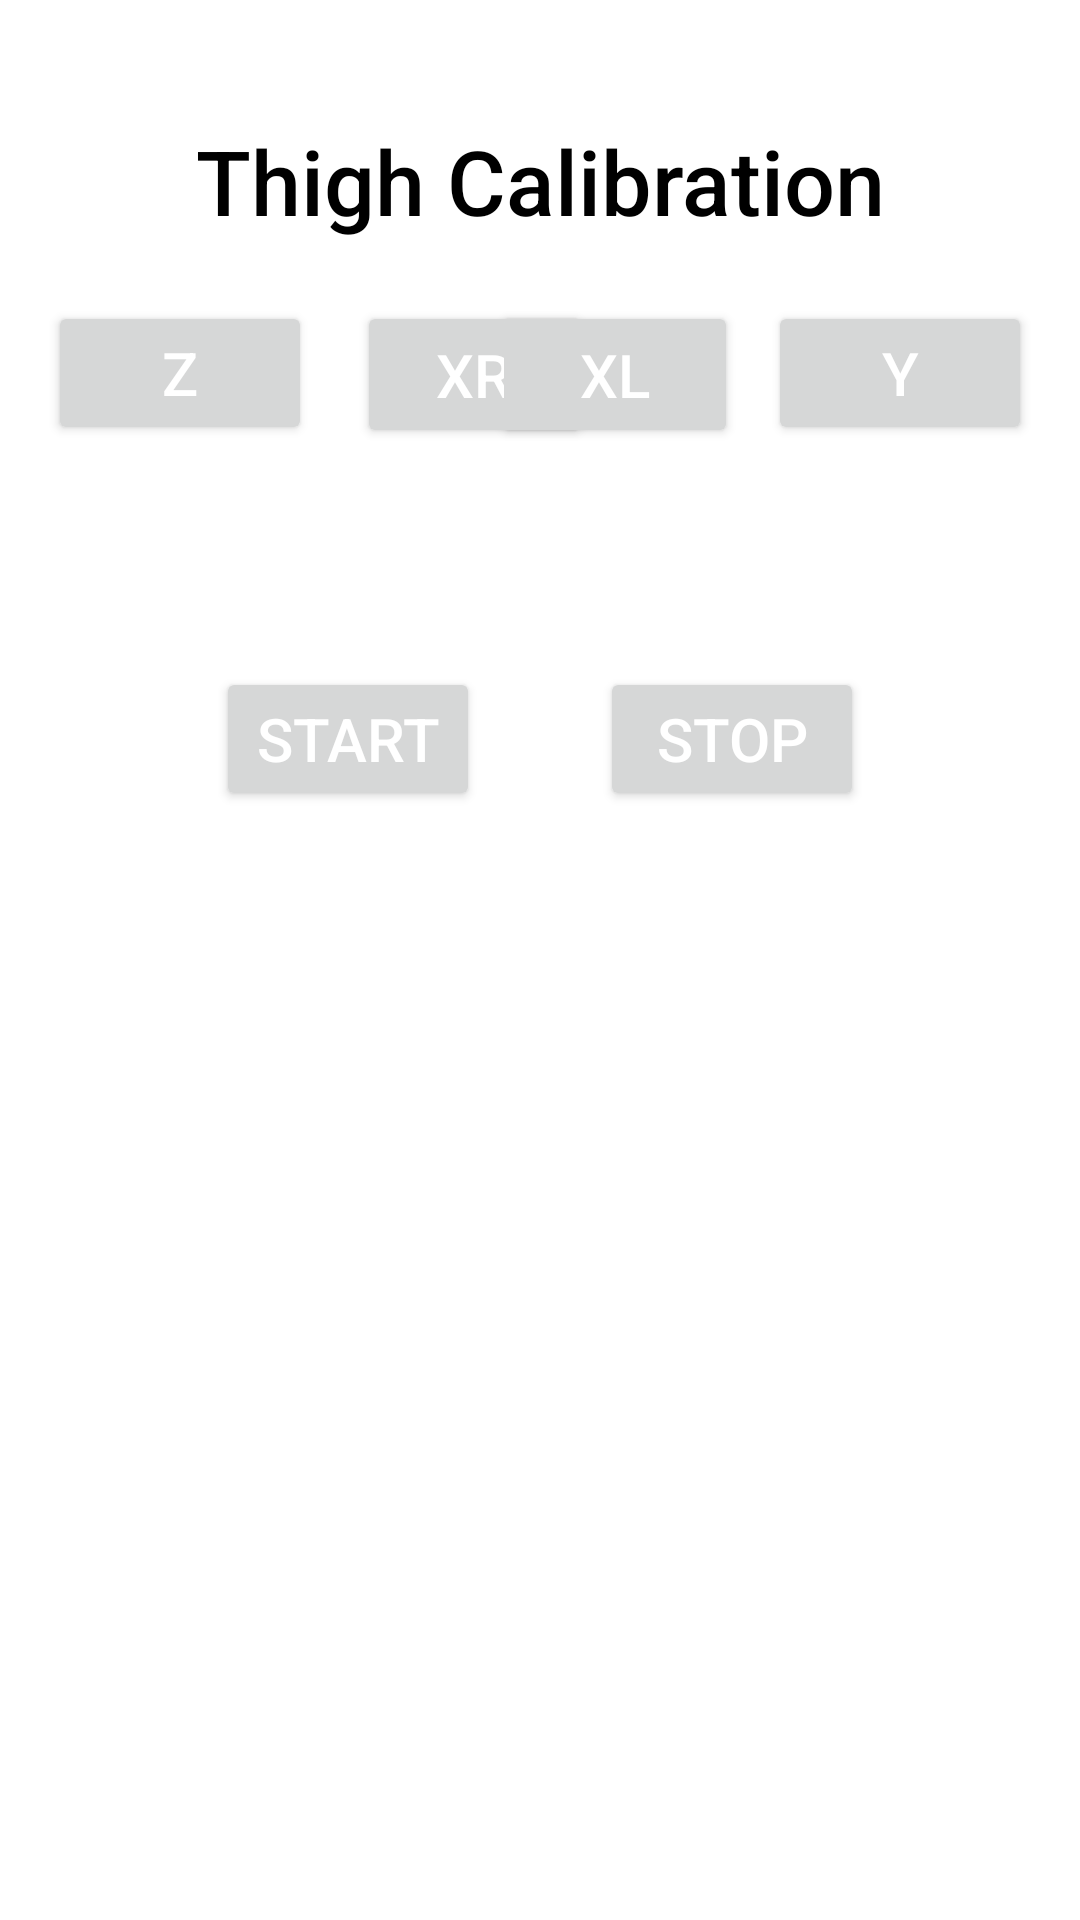

This screen was rendered from an Android layout file. Write that file and the resources it references.
<!-- AndroidManifest.xml: application theme Theme.MotionControlCalibration -->
<!-- res/layout/activity_thigh_calibration.xml -->
<?xml version="1.0" encoding="utf-8"?>
<androidx.constraintlayout.widget.ConstraintLayout xmlns:android="http://schemas.android.com/apk/res/android"
    xmlns:app="http://schemas.android.com/apk/res-auto"
    xmlns:tools="http://schemas.android.com/tools"
    android:layout_width="match_parent"
    android:layout_height="match_parent"
    tools:context=".thigh_calibration">

    <TextView
        android:id="@+id/thigh_calibration_textview"
        android:layout_width="match_parent"
        android:layout_height="wrap_content"
        android:layout_marginTop="40dp"
        android:text="Thigh Calibration"
        android:textAlignment="center"
        android:textAppearance="@style/TextAppearance.AppCompat.Body2"
        android:textColor="#000"
        android:textSize="30sp"
        app:layout_constraintEnd_toEndOf="parent"
        app:layout_constraintHorizontal_bias="0.0"
        app:layout_constraintStart_toStartOf="parent"
        app:layout_constraintTop_toTopOf="parent" />

    <Button
        android:id="@+id/z_axis_btn"
        android:layout_width="wrap_content"
        android:layout_height="wrap_content"
        android:layout_marginStart="16dp"
        android:layout_marginTop="20dp"
        android:text="Z"
        android:textAlignment="center"
        android:textColor="#fff"
        android:textSize="20sp"
        app:layout_constraintStart_toStartOf="parent"
        app:layout_constraintTop_toBottomOf="@+id/thigh_calibration_textview" />

    <Button
        android:id="@+id/xr_axis_btn"
        android:layout_width="78dp"
        android:layout_height="49dp"
        android:layout_marginStart="15dp"
        android:layout_marginTop="20dp"
        android:text="XR"
        android:textAlignment="center"
        android:textColor="#fff"
        android:textSize="20sp"
        app:layout_constraintStart_toEndOf="@+id/z_axis_btn"
        app:layout_constraintTop_toBottomOf="@+id/thigh_calibration_textview" />

    <Button
        android:id="@+id/xl_axis_btn"
        android:layout_width="82dp"
        android:layout_height="49dp"
        android:layout_marginTop="20dp"
        android:layout_marginEnd="10dp"
        android:text="XL"
        android:textAlignment="center"
        android:textColor="#fff"
        android:textSize="20sp"
        app:layout_constraintEnd_toStartOf="@+id/y_axis_btn"
        app:layout_constraintTop_toBottomOf="@+id/thigh_calibration_textview" />

    <Button
        android:id="@+id/y_axis_btn"
        android:layout_width="wrap_content"
        android:layout_height="wrap_content"
        android:layout_marginTop="20dp"
        android:layout_marginEnd="16dp"
        android:text="Y"
        android:textAlignment="center"
        android:textColor="#fff"
        android:textSize="20sp"
        app:layout_constraintEnd_toEndOf="parent"
        app:layout_constraintTop_toBottomOf="@+id/thigh_calibration_textview" />

    <TextView
        android:id="@+id/action_textview"
        android:layout_width="match_parent"
        android:layout_height="wrap_content"
        android:layout_marginTop="15dp"
        android:text=""
        android:textColor="#000"
        android:textSize="20sp"
        app:layout_constraintEnd_toEndOf="parent"
        app:layout_constraintHorizontal_bias="0.0"
        app:layout_constraintStart_toStartOf="parent"
        app:layout_constraintTop_toBottomOf="@+id/z_axis_btn" />
    <Button
        android:id="@+id/start_measurement_btn"
        android:layout_width="wrap_content"
        android:layout_height="wrap_content"
        android:layout_marginStart="72dp"
        android:layout_marginTop="32dp"
        android:text="START"
        android:textAlignment="center"
        android:textColor="#fff"
        android:textSize="20sp"
        app:layout_constraintStart_toStartOf="parent"
        app:layout_constraintTop_toBottomOf="@+id/action_textview" />

    <Button
        android:id="@+id/stop_measurement_btn"
        android:layout_width="wrap_content"
        android:layout_height="wrap_content"
        android:layout_marginTop="32dp"
        android:layout_marginEnd="72dp"
        android:text="STOP"
        android:textAlignment="center"
        android:textColor="#fff"
        android:textSize="20sp"
        app:layout_constraintEnd_toEndOf="parent"
        app:layout_constraintTop_toBottomOf="@+id/action_textview" />

    <TextView
        android:id="@+id/axis_1R"
        android:layout_width="wrap_content"
        android:layout_height="wrap_content"
        android:text=""
        android:layout_marginStart="25dp"
        android:layout_marginTop="36dp"
        android:textColor="#000"
        android:textSize="15sp"
        app:layout_constraintStart_toStartOf="parent"
        app:layout_constraintTop_toBottomOf="@+id/start_measurement_btn" />

    <TextView
        android:id="@+id/axis_1L"
        android:layout_width="wrap_content"
        android:layout_height="wrap_content"
        android:text=""
        android:layout_marginStart="25dp"
        android:layout_marginTop="20dp"
        android:textColor="#000"
        android:textSize="15sp"
        app:layout_constraintStart_toStartOf="parent"
        app:layout_constraintTop_toBottomOf="@+id/axis_1R" />

    <TextView
        android:id="@+id/axis_2R"
        android:layout_width="wrap_content"
        android:layout_height="wrap_content"
        android:layout_marginStart="25dp"
        android:text=""
        android:layout_marginTop="20dp"
        android:textColor="#000"
        android:textSize="15sp"
        app:layout_constraintStart_toStartOf="parent"
        app:layout_constraintTop_toBottomOf="@+id/axis_1L" />

    <TextView
        android:id="@+id/axis_2L"
        android:layout_width="wrap_content"
        android:layout_height="wrap_content"
        android:layout_marginStart="25dp"
        android:layout_marginTop="20dp"
        android:text=""
        android:textColor="#000"
        android:textSize="15sp"
        app:layout_constraintStart_toStartOf="parent"
        app:layout_constraintTop_toBottomOf="@+id/axis_2R" />

    <TextView
        android:id="@+id/axis_3R"
        android:layout_width="wrap_content"
        android:layout_height="wrap_content"
        android:layout_marginStart="25dp"
        android:layout_marginTop="20dp"
        android:text=""
        android:textColor="#000"
        android:textSize="15sp"
        app:layout_constraintStart_toStartOf="parent"
        app:layout_constraintTop_toBottomOf="@+id/axis_2L" />

    <TextView
        android:id="@+id/axis_3L"
        android:layout_width="wrap_content"
        android:layout_height="wrap_content"
        android:layout_marginStart="25dp"
        android:layout_marginTop="20dp"
        android:text=""
        android:textColor="#000"
        android:textSize="15sp"
        app:layout_constraintStart_toStartOf="parent"
        app:layout_constraintTop_toBottomOf="@+id/axis_3R" />

    <TextView
        android:id="@+id/r_imu_thigh_R"
        android:layout_width="wrap_content"
        android:layout_height="wrap_content"
        android:layout_marginStart="25dp"
        android:layout_marginTop="20dp"
        android:text=""
        android:textColor="#000"
        android:textSize="15sp"
        app:layout_constraintStart_toStartOf="parent"
        app:layout_constraintTop_toBottomOf="@+id/axis_3L" />

    <TextView
        android:id="@+id/r_imu_thigh_L"
        android:layout_width="wrap_content"
        android:layout_height="wrap_content"
        android:layout_marginStart="25dp"
        android:layout_marginTop="20dp"
        android:text=""
        android:textColor="#000"
        android:textSize="15sp"
        app:layout_constraintStart_toStartOf="parent"
        app:layout_constraintTop_toBottomOf="@+id/r_imu_thigh_R" />

</androidx.constraintlayout.widget.ConstraintLayout>
<!-- resources referenced by this layout -->
<resources>
  <style name="Theme.MotionControlCalibration" parent="Theme.MaterialComponents.DayNight.DarkActionBar">
          
          <item name="colorPrimary">@color/purple_500</item>
          <item name="colorPrimaryVariant">@color/purple_700</item>
          <item name="colorOnPrimary">@color/white</item>
          
          <item name="colorSecondary">@color/teal_200</item>
          <item name="colorSecondaryVariant">@color/teal_700</item>
          <item name="colorOnSecondary">@color/black</item>
          
          <item name="android:statusBarColor" tools:targetApi="l">?attr/colorPrimaryVariant</item>
          
      </style>
  <!-- not gathered from this repository: default colours our renderer supplied (Android Studio template values) -->
  <color name="purple_500">#FF6200EE</color>
  <color name="purple_700">#FF3700B3</color>
  <color name="teal_200">#FF03DAC5</color>
  <color name="teal_700">#FF018786</color>
  <color name="black">#FF000000</color>
  <color name="white">#FFFFFFFF</color>
</resources>
